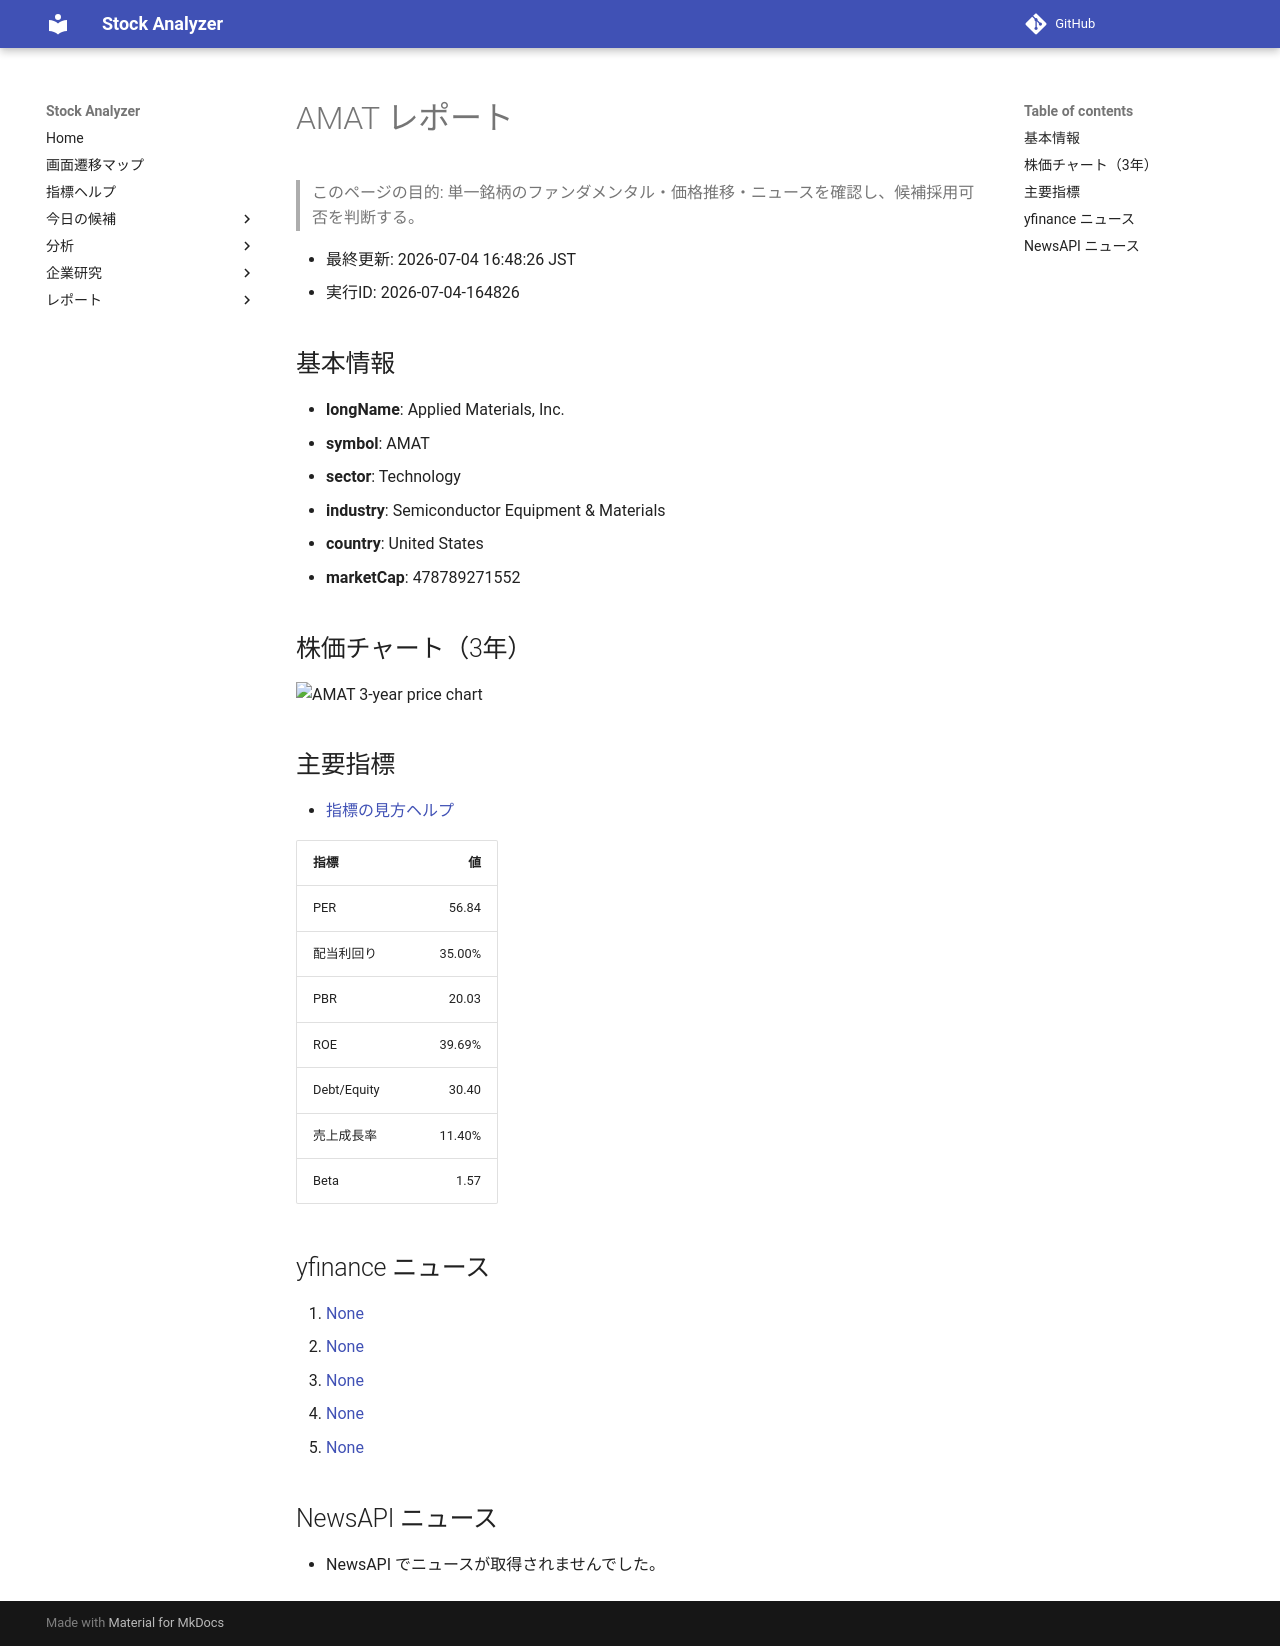

repository: Yumi-note/Making-APP · page: reports/2026-07-04/164826/AMAT/index.html · generator: mkdocs

# AMAT レポート

> このページの目的: 単一銘柄のファンダメンタル・価格推移・ニュースを確認し、候補採用可否を判断する。

- 最終更新: 2026-07-04 16:48:26 JST
- 実行ID: 2026-07-04-164826

## 基本情報

- **longName**: Applied Materials, Inc.
- **symbol**: AMAT
- **sector**: Technology
- **industry**: Semiconductor Equipment & Materials
- **country**: United States
- **marketCap**: 478789271552

## 株価チャート（3年）

![AMAT 3-year price chart](AMAT_3y.png)

## 主要指標

- [指標の見方ヘルプ](../../../../indicators.md)

| 指標 | 値 |
|---|---:|
| PER | 56.84 |
| 配当利回り | 35.00% |
| PBR | 20.03 |
| ROE | 39.69% |
| Debt/Equity | 30.40 |
| 売上成長率 | 11.40% |
| Beta | 1.57 |

## yfinance ニュース

1. [None](None)
2. [None](None)
3. [None](None)
4. [None](None)
5. [None](None)

## NewsAPI ニュース

- NewsAPI でニュースが取得されませんでした。
